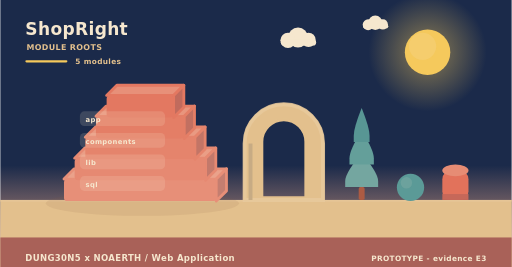
t = 0.00 s
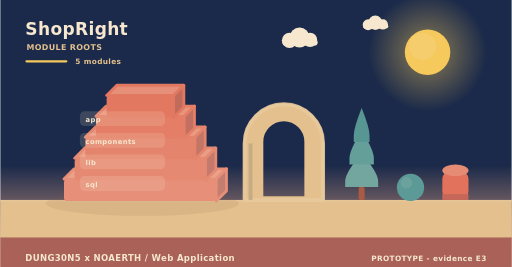
t = 2.00 s
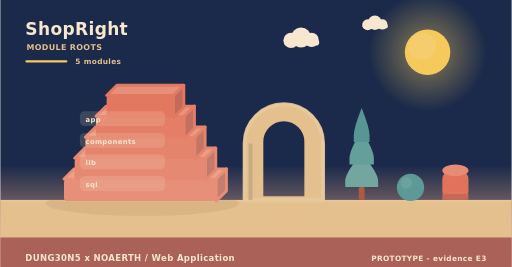
t = 4.00 s
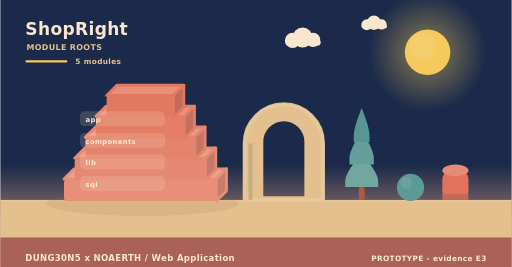
t = 6.00 s
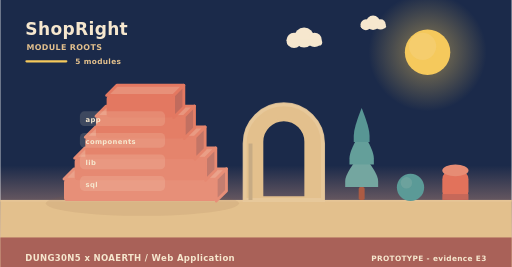
t = 8.00 s
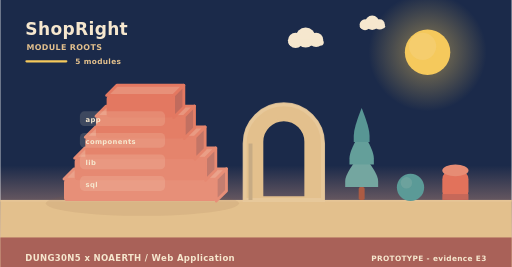
t = 10.00 s

The animated SVG that drew these frames (rendered in a browser with its animation timeline set to each time). Animation: 6 SMIL elements (animateTransform=6); frames cover the first 10.00 s, repeats indefinitely.

<svg xmlns="http://www.w3.org/2000/svg" width="900" height="470" viewBox="0 0 900 470" role="img" aria-label="ShopRight - how it is built"><linearGradient id="skya" x1="0" y1="0" x2="0" y2="1"><stop offset="0" stop-color="#1b2a4a"/><stop offset="0.62" stop-color="#1b2a4a"/><stop offset="1" stop-color="#f3ad8a"/></linearGradient><rect width="900" height="470" fill="url(#skya)"/><radialGradient id="suna"><stop offset="0.35" stop-color="#f5c95c" stop-opacity="0.34"/><stop offset="1" stop-color="#f5c95c" stop-opacity="0"/></radialGradient><circle cx="752" cy="92" r="104" fill="url(#suna)"/><circle cx="752" cy="92" r="40" fill="#f5c95c"/><circle cx="743.2" cy="81.6" r="24" fill="#f5d27e" opacity="0.5"/><g><circle cx="524" cy="66" r="17.64" fill="#f6e7ce"/><circle cx="506.36" cy="71.04" r="13.44" fill="#f6e7ce"/><circle cx="542.48" cy="70.2" r="12.6" fill="#f6e7ce"/><rect x="493.76" y="69.36" width="62.16" height="10.92" rx="5.46" fill="#f6e7ce"/><animateTransform attributeName="transform" type="translate" values="0 0;24 0;0 0" dur="36s" begin="0s" repeatCount="indefinite"/></g><g><circle cx="660" cy="40" r="12.6" fill="#f6e7ce"/><circle cx="647.4" cy="43.6" r="9.6" fill="#f6e7ce"/><circle cx="673.2" cy="43" r="9" fill="#f6e7ce"/><rect x="638.4" y="42.4" width="44.4" height="7.8" rx="3.9" fill="#f6e7ce"/><animateTransform attributeName="transform" type="translate" values="0 0;-18 0;0 0" dur="46s" begin="3s" repeatCount="indefinite"/></g><rect x="0" y="352" width="900" height="118" fill="#e3c08d"/><rect x="0" y="352" width="900" height="3" fill="#e6c596"/><text x="44" y="62" font-family="Verdana,DejaVu Sans,sans-serif" font-size="30" font-weight="700" letter-spacing="0.6" fill="#f6e7ce" text-anchor="start">ShopRight</text><text x="46" y="88" font-family="Verdana,DejaVu Sans,sans-serif" font-size="14" font-weight="700" letter-spacing="0.6" fill="#e3c08d" text-anchor="start">MODULE ROOTS</text><rect x="44" y="106" width="74" height="4" rx="2" fill="#f5c95c"/><text x="132" y="112" font-family="Verdana,DejaVu Sans,sans-serif" font-size="13" font-weight="700" letter-spacing="0.6" fill="#e3c08d" text-anchor="start">5 modules</text><ellipse cx="250" cy="358" rx="170" ry="22" fill="rgba(138,90,68,0.11)"/><path d="M112,315.2 L380,315.2 L398,297.2 L130,297.2 Z" fill="#eaa28b" stroke="#e78f78" stroke-width="5" stroke-linejoin="round"/><path d="M380,315.2 L398,297.2 L398,336 L380,354 Z" fill="#c47e70" stroke="#e78f78" stroke-width="5" stroke-linejoin="round"/><rect x="112" y="315.2" width="268" height="38.8" rx="6" fill="#e78f78"/><path d="M130.76,278.4 L361.24,278.4 L379.24,260.4 L148.76,260.4 Z" fill="#ea9e86" stroke="#e68972" stroke-width="5" stroke-linejoin="round"/><path d="M361.24,278.4 L379.24,260.4 L379.24,299.2 L361.24,317.2 Z" fill="#c3796b" stroke="#e68972" stroke-width="5" stroke-linejoin="round"/><rect x="130.76" y="278.4" width="230.48" height="38.8" rx="6" fill="#e68972"/><path d="M149.52,241.6 L342.48,241.6 L360.48,223.6 L167.52,223.6 Z" fill="#e99a82" stroke="#e5846c" stroke-width="5" stroke-linejoin="round"/><path d="M342.48,241.6 L360.48,223.6 L360.48,262.4 L342.48,280.4 Z" fill="#c37566" stroke="#e5846c" stroke-width="5" stroke-linejoin="round"/><rect x="149.52" y="241.6" width="192.96" height="38.8" rx="6" fill="#e5846c"/><path d="M168.28,204.8 L323.72,204.8 L341.72,186.8 L186.28,186.8 Z" fill="#e8957d" stroke="#e47e66" stroke-width="5" stroke-linejoin="round"/><path d="M323.72,204.8 L341.72,186.8 L341.72,225.6 L323.72,243.6 Z" fill="#c27061" stroke="#e47e66" stroke-width="5" stroke-linejoin="round"/><rect x="168.28" y="204.8" width="155.44" height="38.8" rx="6" fill="#e47e66"/><path d="M187.04,168 L304.96,168 L322.96,150 L205.04,150 Z" fill="#e79079" stroke="#e37861" stroke-width="5" stroke-linejoin="round"/><path d="M304.96,168 L322.96,150 L322.96,188.8 L304.96,206.8 Z" fill="#c16b5d" stroke="#e37861" stroke-width="5" stroke-linejoin="round"/><rect x="187.04" y="168" width="117.92" height="38.8" rx="6" fill="#e37861"/><rect x="140" y="196" width="150" height="26" rx="8" fill="rgba(246,231,206,0.16)" opacity="0.94"/><g><text x="150" y="215" font-family="Verdana,DejaVu Sans,sans-serif" font-size="12" font-weight="700" letter-spacing="0.6" fill="#f6e7ce" text-anchor="start">app</text><animateTransform attributeName="transform" type="translate" values="0 10;0 0" dur="0.7s" begin="0.3s" fill="freeze"/></g><rect x="140" y="234" width="150" height="26" rx="8" fill="rgba(246,231,206,0.16)" opacity="0.94"/><g><text x="150" y="253" font-family="Verdana,DejaVu Sans,sans-serif" font-size="12" font-weight="700" letter-spacing="0.6" fill="#f6e7ce" text-anchor="start">components</text><animateTransform attributeName="transform" type="translate" values="0 10;0 0" dur="0.7s" begin="0.5s" fill="freeze"/></g><rect x="140" y="272" width="150" height="26" rx="8" fill="rgba(246,231,206,0.16)" opacity="0.94"/><g><text x="150" y="291" font-family="Verdana,DejaVu Sans,sans-serif" font-size="12" font-weight="700" letter-spacing="0.6" fill="#f6e7ce" text-anchor="start">lib</text><animateTransform attributeName="transform" type="translate" values="0 10;0 0" dur="0.7s" begin="0.7s" fill="freeze"/></g><rect x="140" y="310" width="150" height="26" rx="8" fill="rgba(246,231,206,0.16)" opacity="0.94"/><g><text x="150" y="329" font-family="Verdana,DejaVu Sans,sans-serif" font-size="12" font-weight="700" letter-spacing="0.6" fill="#f6e7ce" text-anchor="start">sql</text><animateTransform attributeName="transform" type="translate" values="0 10;0 0" dur="0.7s" begin="0.9s" fill="freeze"/></g><path d="M430,352 L430,252.64 A69,69 0 0 1 568,252.64 L568,352 Z M460.36,348 L460.36,249.55 A38.64,38.64 0 0 1 537.64,249.55 L537.64,348 Z" fill="#e3c08d" fill-rule="evenodd" stroke="#e3c08d" stroke-width="5" stroke-linejoin="round"/><path d="M430,352 L430,252.64 A69,69 0 0 1 568,252.64 L568,352 Z" fill="none" stroke="#e8c99d" stroke-width="7" stroke-linecap="round" opacity="0.85"/><rect x="436.9" y="252.64" width="6.9" height="99.36" fill="#c7ab84"/><rect x="630.78" y="329.28" width="10.44" height="22.72" rx="2.9" fill="#ac5b43"/><path d="M636,269.64 Q607,304.23 607,318.54 Q607,329.28 607,329.28 L665,329.28 Q665,329.28 665,318.54 Q665,304.23 636,269.64 Z" fill="#74a6a0"/><path d="M636,229.88 Q614.54,264.47 614.54,278.78 Q614.54,289.52 614.54,289.52 L657.46,289.52 Q657.46,289.52 657.46,278.78 Q657.46,264.47 636,229.88 Z" fill="#649f9a"/><path d="M636,190.12 Q622.08,224.71 622.08,239.02 Q622.08,249.76 622.08,249.76 L649.92,249.76 Q649.92,249.76 649.92,239.02 Q649.92,224.71 636,190.12 Z" fill="#589694"/><circle cx="722" cy="330" r="24" fill="#5b9a97"/><circle cx="714.8" cy="321.84" r="10.08" fill="#7aa9a2" opacity="0.55"/><rect x="778" y="300" width="46" height="52" rx="15.33" fill="#e2725b"/><ellipse cx="801" cy="300" rx="23" ry="10.4" fill="#e68c74"/><rect x="778" y="341.6" width="46" height="10.4" fill="#c66859"/><rect x="0" y="418" width="900" height="52" rx="0" fill="#a65c56" opacity="0.94"/><text x="44" y="460" font-family="Verdana,DejaVu Sans,sans-serif" font-size="15" font-weight="700" letter-spacing="0.6" fill="#f6e7ce" text-anchor="start">DUNG30N5 x NOAERTH  /  Web Application</text><text x="856" y="460" font-family="Verdana,DejaVu Sans,sans-serif" font-size="13" font-weight="700" letter-spacing="0.6" fill="#f6e7ce" text-anchor="end">PROTOTYPE  -  evidence E3</text></svg>
